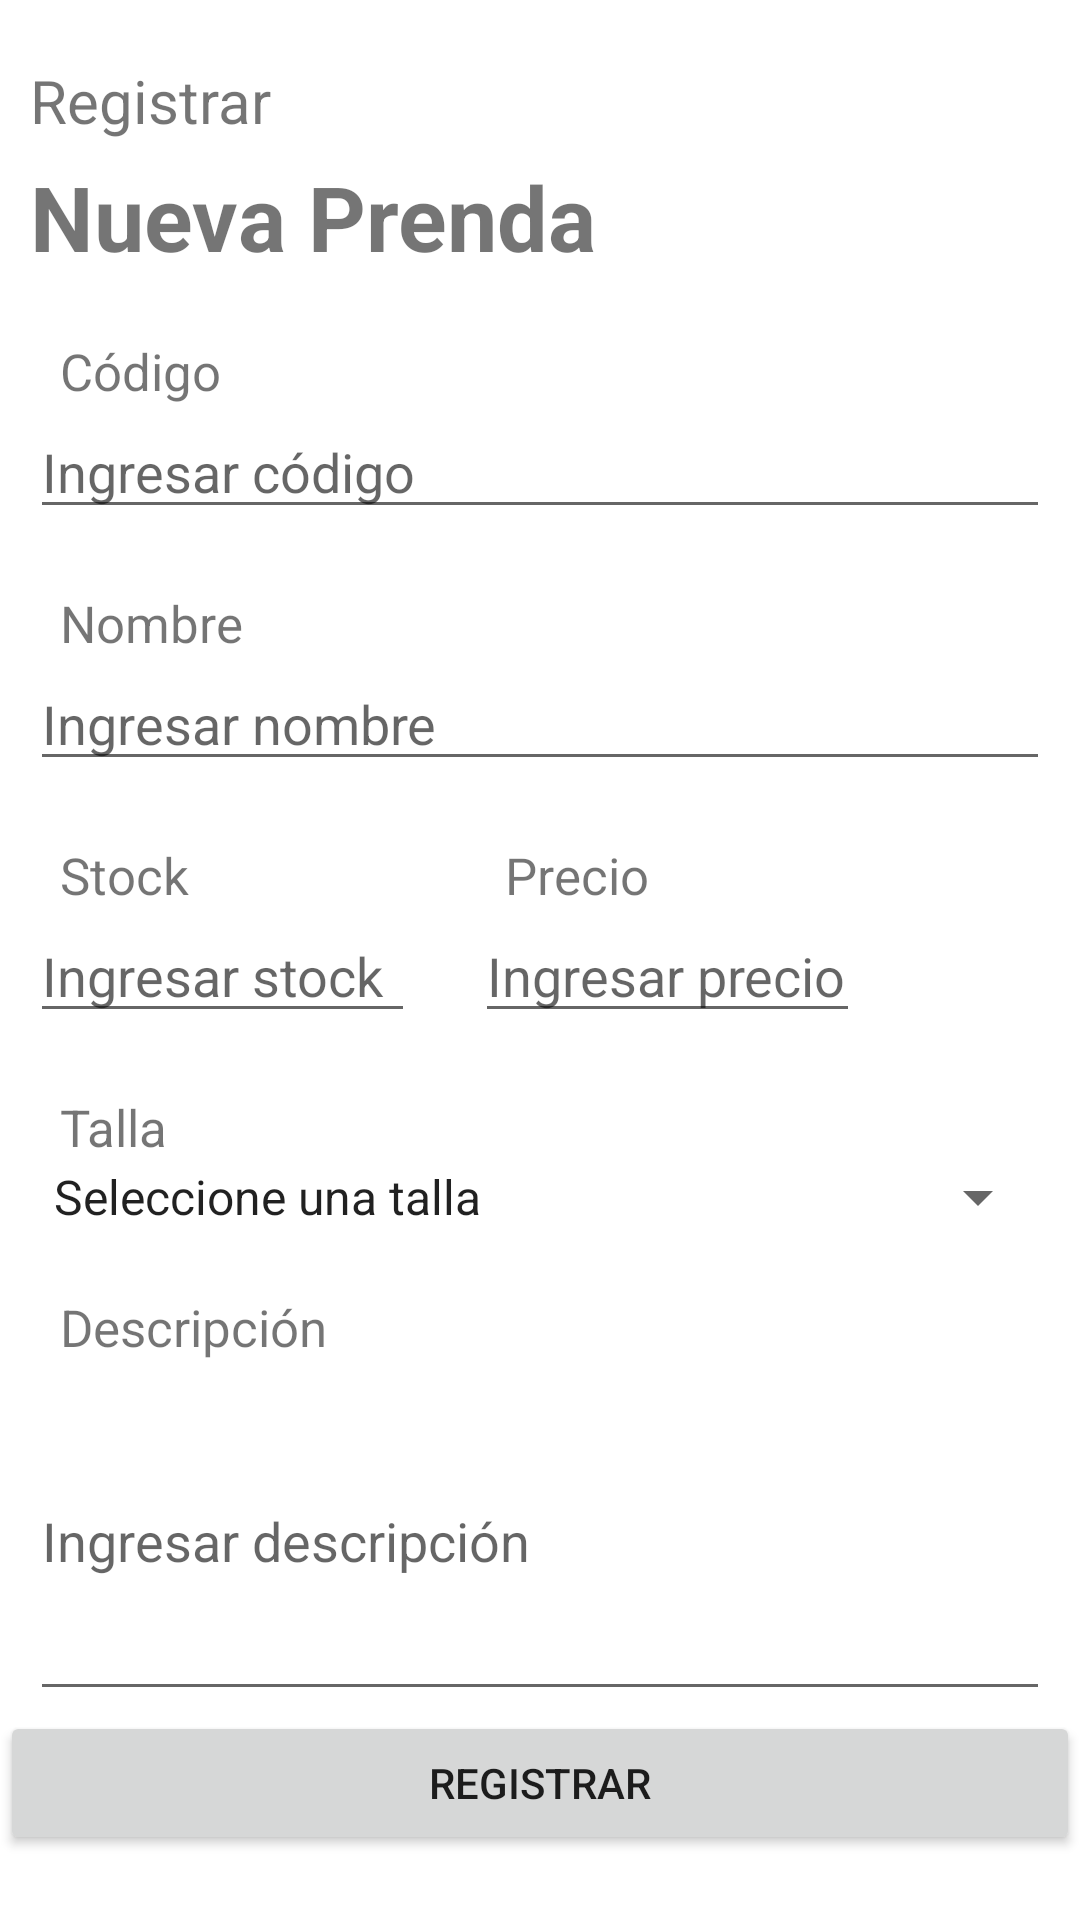

Reconstruct the res/layout file that produces this screen, plus the resources it refers to.
<!-- AndroidManifest.xml: application theme Theme.Sesion08_Examen_Parcial -->
<!-- res/layout/fragment_fragmento_registro.xml -->
<?xml version="1.0" encoding="utf-8"?>
<FrameLayout xmlns:android="http://schemas.android.com/apk/res/android"
    xmlns:tools="http://schemas.android.com/tools"
    android:layout_width="match_parent"
    android:layout_height="match_parent"
    tools:context=".FragmentoRegistro">

    
    <LinearLayout
        android:layout_width="match_parent"
        android:layout_height="wrap_content"
        android:orientation="vertical">

        <TextView
            android:layout_width="match_parent"
            android:layout_height="wrap_content"
            android:layout_marginTop="20dp"
            android:layout_marginStart="10dp"
            android:text="Registrar"
            android:textSize="20dp"/>
        <TextView
            android:layout_width="match_parent"
            android:layout_height="wrap_content"
            android:layout_marginTop="5dp"
            android:layout_marginStart="10dp"
            android:text="Nueva Prenda"
            android:textSize="30dp"
            android:textStyle="bold"/>
        <TextView
            android:layout_width="match_parent"
            android:layout_height="wrap_content"
            android:layout_marginTop="20dp"
            android:layout_marginStart="20dp"
            android:text="Código"
            android:textSize="17dp"/>

        <EditText
            android:id="@+id/editTextCodigo"
            android:layout_width="match_parent"
            android:layout_height="wrap_content"
            android:layout_marginStart="10dp"
            android:layout_marginEnd="10dp"
            android:hint="Ingresar código" />
        <TextView
            android:layout_width="match_parent"
            android:layout_height="wrap_content"
            android:layout_marginTop="20dp"
            android:layout_marginStart="20dp"
            android:text="Nombre"
            android:textSize="17dp"/>

        <EditText
            android:id="@+id/editTextNombre"
            android:layout_width="match_parent"
            android:layout_height="wrap_content"
            android:layout_marginStart="10dp"
            android:layout_marginEnd="10dp"
            android:hint="Ingresar nombre" />

    <LinearLayout
        android:layout_width="match_parent"
        android:layout_height="wrap_content"
        android:orientation="horizontal">
        <LinearLayout
            android:layout_width="1in"
            android:layout_height="wrap_content"
            android:orientation="vertical">

            <TextView
                android:layout_width="match_parent"
                android:layout_height="wrap_content"
                android:layout_marginStart="20dp"
                android:layout_marginTop="20dp"
                android:text="Stock"
                android:textSize="17dp" />

            <EditText
                android:id="@+id/editTextStock"
                android:layout_width="match_parent"
                android:layout_height="wrap_content"
                android:layout_marginStart="10dp"
                android:layout_marginEnd="10dp"
                android:hint="Ingresar stock" />
        </LinearLayout>
        <LinearLayout
            android:layout_width="1in"
            android:layout_height="wrap_content"
            android:orientation="vertical">

            <TextView
                android:layout_width="match_parent"
                android:layout_height="wrap_content"
                android:layout_marginStart="20dp"
                android:layout_marginTop="20dp"
                android:text="Precio"
                android:textSize="17dp" />

            <EditText
                android:id="@+id/editTextPrecio"
                android:layout_width="match_parent"
                android:layout_height="wrap_content"
                android:layout_marginStart="10dp"
                android:layout_marginEnd="10dp"
                android:hint="Ingresar precio" />
        </LinearLayout>
    </LinearLayout>
        <TextView
            android:layout_width="match_parent"
            android:layout_height="wrap_content"
            android:layout_marginTop="20dp"
            android:layout_marginStart="20dp"
            android:text="Talla"
            android:textSize="17dp"/>

        <Spinner
            android:id="@+id/spinnerTalla"
            android:layout_width="match_parent"
            android:layout_height="wrap_content"
            android:entries="@array/datos_items"
            android:layout_marginStart="10dp"
            android:layout_marginEnd="10dp"
            android:hint="Ingresar nombre" />
        <TextView
            android:layout_width="match_parent"
            android:layout_height="wrap_content"
            android:layout_marginTop="20dp"
            android:layout_marginStart="20dp"
            android:text="Descripción"
            android:textSize="17dp"/>

        <EditText
            android:id="@+id/editTextDescripcion"
            android:layout_width="match_parent"
            android:layout_height="20mm"
            android:layout_marginStart="10dp"
            android:layout_marginEnd="10dp"
            android:hint="Ingresar descripción" />
        <Button
            android:id="@+id/btnRegistro"
            android:layout_width="match_parent"
            android:layout_height="wrap_content"
            android:layout_gravity="bottom"
            android:text="Registrar"
            android:color="@color/boton_morado"></Button>
    </LinearLayout>

</FrameLayout>
<!-- resources referenced by this layout -->
<resources>
  <string-array name="datos_items">
          <item>Seleccione una talla</item>
          <item>S</item>
          <item>M</item>
          <item>L</item>
          <item>XL</item>
      </string-array>
  <color name="boton_morado">#9775FA</color>
  <style name="Theme.Sesion08_Examen_Parcial" parent="Theme.MaterialComponents.DayNight.DarkActionBar">
          
          <item name="colorPrimary">@color/purple_500</item>
          <item name="colorPrimaryVariant">@color/purple_700</item>
          <item name="colorOnPrimary">@color/white</item>
          
          <item name="colorSecondary">@color/teal_200</item>
          <item name="colorSecondaryVariant">@color/teal_700</item>
          <item name="colorOnSecondary">@color/black</item>
          
          <item name="android:statusBarColor">?attr/colorPrimaryVariant</item>
          
      </style>
  <color name="purple_500">#FF6200EE</color>
  <color name="purple_700">#FF3700B3</color>
  <color name="white">#FFFFFFFF</color>
  <color name="teal_200">#FF03DAC5</color>
  <color name="teal_700">#FF018786</color>
  <color name="black">#FF000000</color>
</resources>
